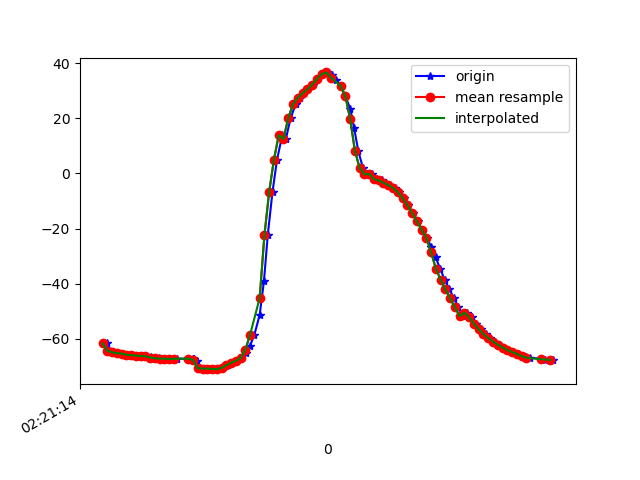

The table this chart was drawn from, first rows:
1617762074397, 457711035065758, -61.658085, -0.037397422, -7.8482795
1617762074413, 457711054296528, -64.33, 0.7878, -12.79
1617762074428, 457711073527298, -64.88, 1.133, -13.49
1617762074445, 457711092758068, -65.23, 1.236, -14.66
1617762074465, 457711111988838, -65.34, 1.268, -14.6
1617762074485, 457711131219608, -65.77, 1.507, -15.25
1617762074504, 457711150450378, -65.93, 1.452, -15.39
1617762074523, 457711169681148, -66.1, 1.694, -15.23
1617762074540, 457711188911918, -66.26, 1.768, -15.84
1617762074561, 457711208142688, -66.35, 1.862, -15.45
1617762074582, 457711227373458, -66.72, 1.829, -16.63
1617762074599, 457711246604228, -66.86, 1.556, -16.55
1617762074618, 457711265834998, -67.07, 1.562, -16.12
1617762074639, 457711285065768, -67.21, 1.25, -16.71
1617762074659, 457711304296538, -67.16, 1.209, -16.51
1617762074675, 457711323527308, -67.37, 1.295, -17.88
1617762074694, 457711342758078, -67.23, 1.623, -18.11
1617762074758, 457711361988848, -67.19, 2.24, -17.88
1617762074759, 457711381219618, -67.24, 2.497, -19.03
1617762074766, 457711400450388, -67.22, 2.739, -19.69
1617762074777, 457711419681158, -68.04, 1.362, -15.36
1617762074789, 457711438911928, -70.69, 3.132, -20.19
1617762074808, 457711458142698, -70.81, 3.513, -20.6
1617762074826, 457711477373468, -70.82, 3.924, -20.86
1617762074846, 457711496604238, -70.94, 4.405, -21.09
1617762074866, 457711515835008, -71.02, 5.265, -21.29
1617762074883, 457711535065778, -70.57, 7.339, -21.72
1617762074905, 457711554296548, -69.6, 10.98, -22.47
1617762074923, 457711573527318, -68.68, 15.56, -23.41
1617762074942, 457711592758088, -67.99, 20.6, -24.48
1617762074960, 457711611988858, -66.99, 26.22, -25.93
1617762074982, 457711631219628, -65.31, 32.58, -28.03
1617762074999, 457711650450398, -62.69, 39.8, -31.25
1617762075018, 457711669681168, -58.44, 47.6, -36.29
1617762075040, 457711688911938, -51.33, 55.37, -44.21
1617762075058, 457711708142708, -39.09, 62.24, -57.24
1617762075074, 457711727373478, -22.32, 66.72, -74.81
1617762075094, 457711746604248, -6.612, 68.48, -91.35
1617762075113, 457711765835018, 5.053, 68.81, -103.8
1617762075135, 457711785065788, 13.83, 68.66, -113.4
1617762075150, 457711804296558, 12.53, 62.48, -113.7
1617762075170, 457711823527328, 20.05, 66.17, -123.2
1617762075191, 457711842758098, 25.1, 67.46, -129
1617762075208, 457711861988868, 27.45, 67.44, -131
1617762075227, 457711881219638, 29.08, 67.31, -131.9
1617762075245, 457711900450408, 30.48, 66.77, -132.2
1617762075264, 457711919681178, 32.2, 66, -132.6
1617762075282, 457711938911948, 34.2, 65.17, -132.7
1617762075302, 457711958142718, 35.99, 64.73, -131.5
1617762075323, 457711977373488, 36.64, 64.95, -128.4
1617762075343, 457711996604258, 35.76, 65.57, -122.9
1617762075359, 457712015835028, 33.85, 66.03, -115.7
1617762075380, 457712035065798, 31.79, 66.34, -108.2
1617762075400, 457712054296568, 27.98, 66.39, -98.92
1617762075421, 457712073527338, 23.36, 65.84, -88.45
1617762075437, 457712092758108, 16.33, 64.63, -75
1617762075454, 457712111988878, 8.206, 62.37, -60.34
1617762075474, 457712131219648, 1.964, 58.71, -47.9
1617762075495, 457712150450418, -0.3335, 54.95, -40.06
1617762075512, 457712169681188, -0.1697, 51.99, -35.35
1617762075532, 457712188911958, -2.071, 41.39, -35.55
... 38 more rows
